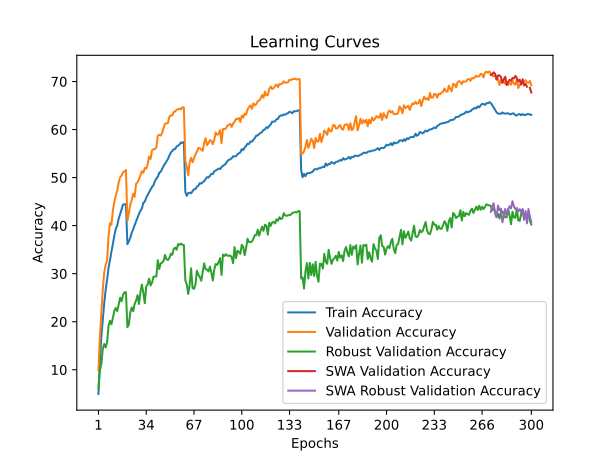

Source data for this figure (header and first rows):
time; train_accuracy; train_loss; valid_accuracy; valid_loss; valid_accuracy_robust; valid_accuracy_swa; valid_accuracy_robust_swa
138,6764; 4,9548; 4,9022; 9,9100; 4,4479; 6,1034; 9,9100; 6,1034
354,3306; 11,6837; 4,4407; 16,8200; 4,0890; 9,8552; 16,8200; 9,8552
511,7802; 16,9039; 4,1501; 21,9700; 3,9669; 11,1448; 21,9700; 11,1448
750,4730; 20,5564; 3,9647; 26,6400; 3,6537; 14,3793; 26,6400; 14,3793
932,5901; 23,8682; 3,8116; 30,2900; 3,4871; 15,3586; 30,2900; 15,3586
1105,4464; 26,6552; 3,6772; 31,8700; 3,5516; 14,6621; 31,8700; 14,6621
1341,8655; 28,8020; 3,5780; 32,7600; 3,4027; 15,7448; 32,7600; 15,7448
1512,0945; 31,2633; 3,4780; 37,9300; 3,2249; 19,2138; 37,9300; 19,2138
1734,3508; 32,8161; 3,4104; 40,5000; 3,1015; 20,1862; 40,5000; 20,1862
1885,8477; 34,6523; 3,3204; 40,2100; 3,1232; 19,4621; 40,2100; 19,4621
2073,4107; 36,2111; 3,2617; 43,2700; 3,0247; 20,8069; 43,2700; 20,8069
2282,8510; 37,9552; 3,1883; 44,9800; 2,9720; 22,2897; 44,9800; 22,2897
2448,2169; 39,3717; 3,1373; 46,2600; 2,9566; 22,8621; 46,2600; 22,8621
2609,4318; 40,0469; 3,0958; 47,3100; 2,9033; 22,2069; 47,3100; 22,2069
2822,1641; 41,4654; 3,0471; 49,0500; 2,8391; 23,6483; 49,0500; 23,6483
3003,9938; 42,4271; 3,0048; 50,0700; 2,8340; 25,0000; 50,0700; 25,0000
3253,2125; 43,3457; 2,9716; 50,4300; 2,8031; 24,2621; 50,4300; 24,2621
3477,6414; 44,3775; 2,9311; 51,1000; 2,7884; 25,5931; 51,1000; 25,5931
3621,8895; 44,4437; 2,9300; 51,2900; 2,7724; 26,1241; 51,2900; 26,1241
3757,9592; 44,4377; 2,9217; 51,5900; 2,7607; 26,1241; 51,5900; 26,1241
3911,1645; 36,1360; 3,2608; 41,0300; 3,1444; 18,8759; 41,0300; 18,8759
4069,9721; 36,7460; 3,2404; 42,5500; 3,0726; 19,3862; 42,5500; 19,3862
4193,1547; 37,4443; 3,2059; 44,3000; 3,0070; 21,9310; 44,3000; 21,9310
4310,5661; 38,5362; 3,1651; 45,3300; 2,9481; 22,9655; 45,3300; 22,9655
4501,9149; 39,2204; 3,1329; 46,6600; 2,9199; 22,1931; 46,6600; 22,1931
4641,1454; 40,1010; 3,1012; 46,0000; 2,9286; 23,7241; 46,0000; 23,7241
4767,7369; 40,8573; 3,0740; 48,7200; 2,8022; 24,4069; 48,7200; 24,4069
4904,3696; 41,6748; 3,0293; 49,0100; 2,8198; 25,5241; 49,0100; 25,5241
5054,9286; 42,4571; 3,0000; 49,6300; 2,7955; 23,6897; 49,6300; 23,6897
5291,4768; 43,0762; 2,9813; 50,4600; 2,7258; 26,1517; 50,4600; 26,1517
5455,8354; 43,5691; 2,9575; 51,3400; 2,7294; 27,7310; 51,3400; 27,7310
5654,3098; 44,7141; 2,9168; 50,9900; 2,7717; 26,0345; 50,9900; 26,0345
5912,4676; 44,9896; 2,9046; 52,0000; 2,6984; 23,8483; 52,0000; 23,8483
6039,5190; 45,7740; 2,8694; 51,8300; 2,7083; 27,3448; 51,8300; 27,3448
6290,9367; 46,3961; 2,8507; 52,7400; 2,6623; 27,7586; 52,7400; 27,7586
6506,6496; 46,9281; 2,8278; 54,3900; 2,6249; 28,9793; 54,3900; 28,9793
6676,3674; 47,5041; 2,7965; 53,8700; 2,6097; 27,5310; 53,8700; 27,5310
6900,5366; 48,0490; 2,7829; 55,6900; 2,5664; 28,1241; 55,6900; 28,1241
7043,1262; 48,4157; 2,7682; 55,8900; 2,5456; 29,3448; 55,8900; 29,3448
7274,1740; 49,2492; 2,7333; 55,9300; 2,5570; 29,4000; 55,9300; 29,4000
7508,7716; 49,7981; 2,7100; 56,2400; 2,5230; 29,4000; 56,2400; 29,4000
7634,1989; 50,1578; 2,6986; 58,7100; 2,4919; 32,8000; 58,7100; 32,8000
7871,4822; 51,0283; 2,6624; 58,9200; 2,4701; 30,9724; 58,9200; 30,9724
8099,6333; 51,1946; 2,6520; 58,7400; 2,4859; 32,1379; 58,7400; 32,1379
8237,9696; 51,8388; 2,6290; 59,3000; 2,4319; 32,3241; 59,3000; 32,3241
8498,4110; 52,4188; 2,6044; 60,3500; 2,3843; 32,6690; 60,3500; 32,6690
8713,8865; 52,8956; 2,5865; 61,2100; 2,3684; 33,8966; 61,2100; 33,8966
8854,3586; 53,3775; 2,5673; 61,3000; 2,3619; 33,0000; 61,3000; 33,0000
9105,7174; 53,8583; 2,5482; 61,3700; 2,3403; 32,8345; 61,3700; 32,8345
9303,8852; 54,5856; 2,5272; 62,6700; 2,3154; 33,2690; 62,6700; 33,2690
9466,7043; 55,1967; 2,4990; 63,0000; 2,2948; 34,1448; 63,0000; 34,1448
9715,1022; 55,5273; 2,4882; 62,9300; 2,2979; 33,9172; 62,9300; 33,9172
9885,3053; 55,8949; 2,4762; 63,6700; 2,2662; 35,1931; 63,6700; 35,1931
10075,0112; 55,9460; 2,4673; 63,7500; 2,2709; 35,4069; 63,7500; 35,4069
10227,5872; 56,4950; 2,4468; 64,1100; 2,2733; 34,9724; 64,1100; 34,9724
10449,3491; 56,6623; 2,4436; 64,2200; 2,2628; 36,1724; 64,2200; 36,1724
10700,3639; 56,8767; 2,4310; 64,3900; 2,2505; 36,0000; 64,3900; 36,0000
10881,5907; 57,3245; 2,4256; 64,2100; 2,2576; 36,2690; 64,2100; 36,2690
11115,5870; 57,2002; 2,4245; 64,6500; 2,2440; 36,0276; 64,6500; 36,0276
11331,4815; 57,4176; 2,4158; 64,5800; 2,2403; 35,9310; 64,5800; 35,9310
... 240 more rows
